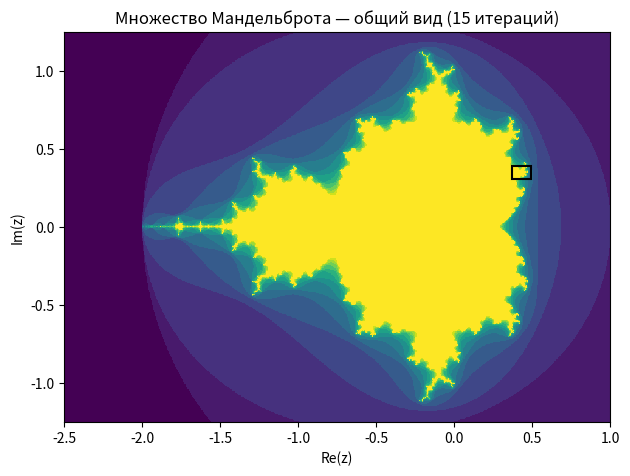
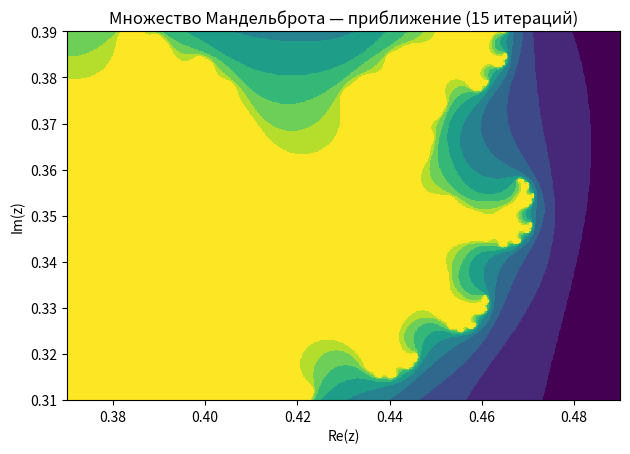
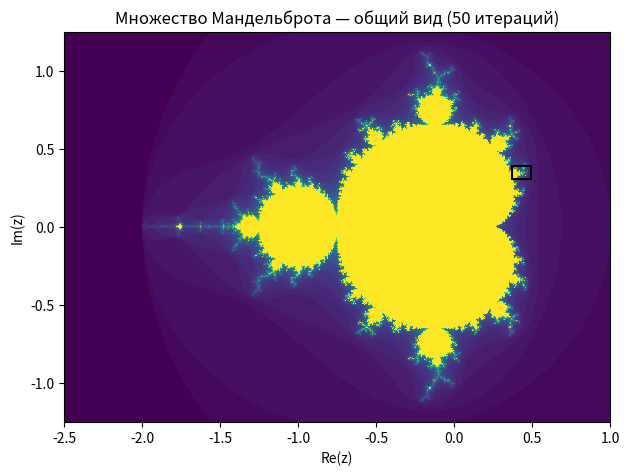
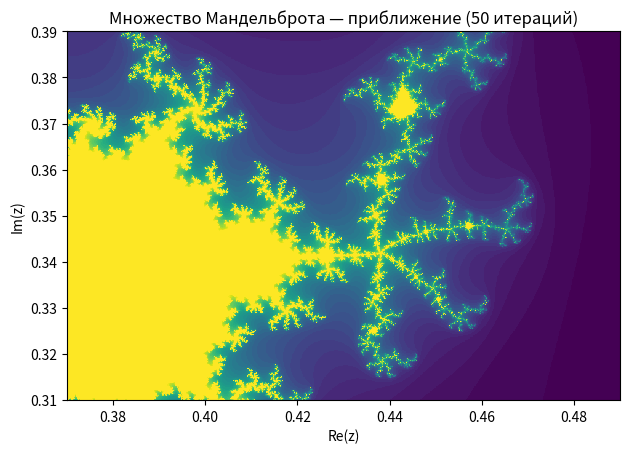
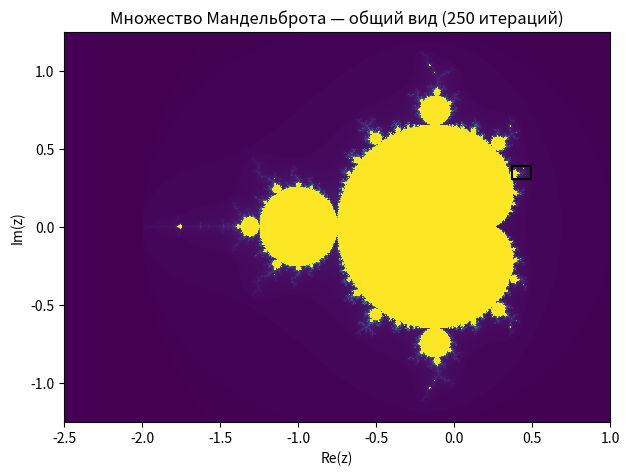
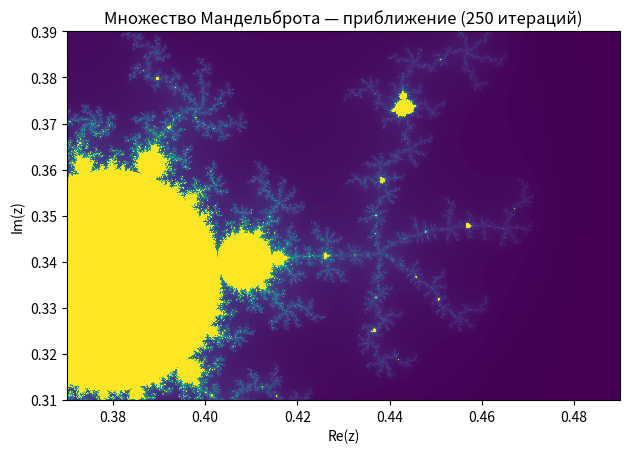

Write the Python code that produced these figures, in order.
import numpy as np
import matplotlib.pyplot as plt
from matplotlib.patches import Rectangle

def mandelbrot_set(xmin, xmax, ymin, ymax, width, height, max_iter):
    x = np.linspace(xmin, xmax, width, dtype=np.float64)
    y = np.linspace(ymin, ymax, height, dtype=np.float64)
    X, Y = np.meshgrid(x, y)
    C = X + 1j * Y
    Z = np.zeros_like(C, dtype=np.complex128)
    iters = np.zeros(C.shape, dtype=np.uint16)
    mask = np.ones(C.shape, dtype=bool)
    for i in range(1, max_iter + 1):
        Z[mask] = Z[mask] * Z[mask] + C[mask]
        escaped = np.abs(Z) > 2.0
        just_escaped = escaped & mask
        iters[just_escaped] = i
        mask &= ~escaped
        if not mask.any():
            break

    iters[mask] = max_iter
    return iters

def render_show(iters, bounds, title, zoom_rect=None):
    xmin, xmax, ymin, ymax = bounds
    plt.figure()
    plt.imshow(iters, extent=[xmin, xmax, ymin, ymax], origin="lower", interpolation="nearest")
    plt.title(title)
    plt.xlabel("Re(z)")
    plt.ylabel("Im(z)")
    ax = plt.gca()
    if zoom_rect is not None:
        zxmin, zxmax, zymin, zymax = zoom_rect
        rect = Rectangle((zxmin, zymin), zxmax-zxmin, zymax-zymin, fill=False, linewidth=1.5)
        ax.add_patch(rect)
    plt.tight_layout()
    plt.show()

# Параметры визуализации
bounds = (-2.5, 1.0, -1.25, 1.25)
width, height = 900, 600

# Область для приближения
zoom_center = (0.43, 0.35)
zoom_half_width = 0.06
zoom_half_height = 0.04
zoom_bounds = (
    zoom_center[0] - zoom_half_width,
    zoom_center[0] + zoom_half_width,
    zoom_center[1] - zoom_half_height,
    zoom_center[1] + zoom_half_height,
)

# Кол-во итераций
for n in [15, 50, 250]:
    # Общий вид
    it_full = mandelbrot_set(*bounds, width=width, height=height, max_iter=n)
    render_show(it_full, bounds, f"Множество Мандельброта — общий вид ({n} итераций)", zoom_rect=zoom_bounds)
    # Приближение
    it_zoom = mandelbrot_set(*zoom_bounds, width=width, height=height, max_iter=n)
    render_show(it_zoom, zoom_bounds, f"Множество Мандельброта — приближение ({n} итераций)")
